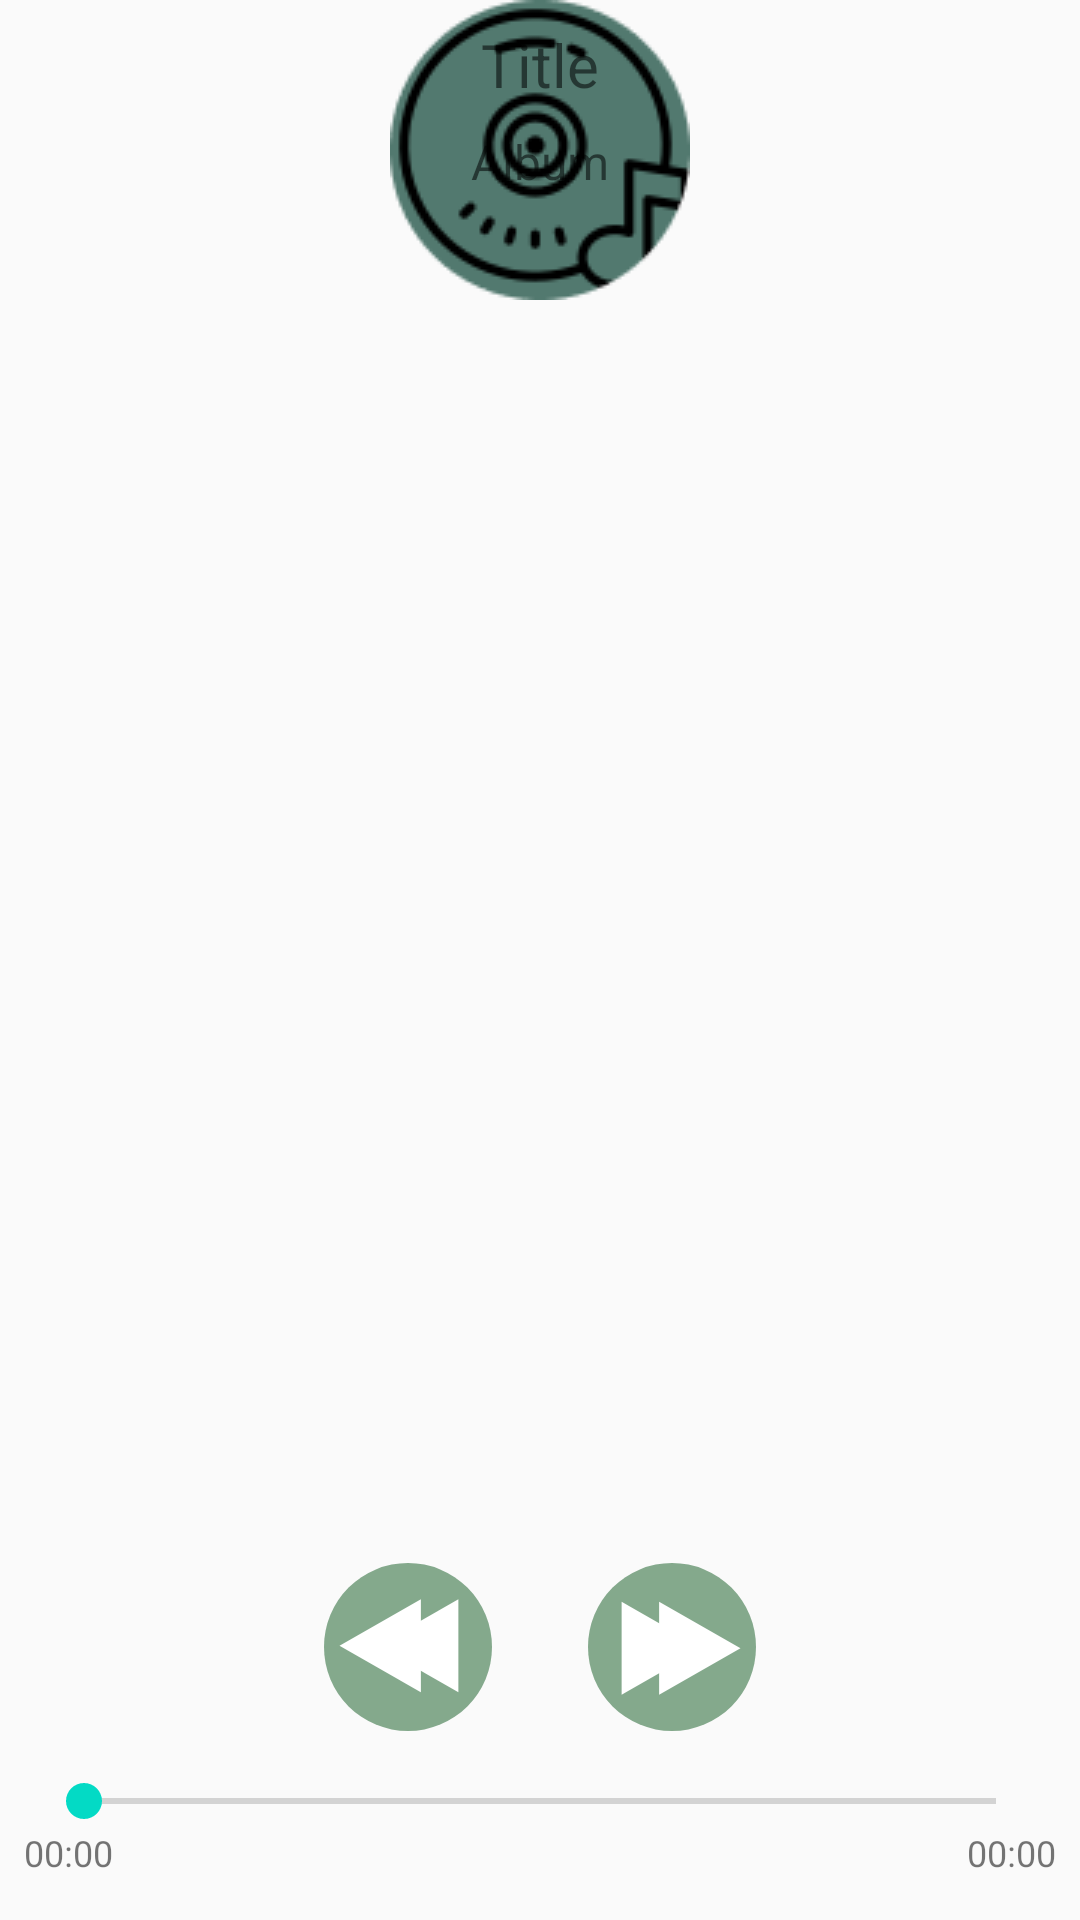

The Android layout XML behind this screen, and the referenced resources:
<!-- AndroidManifest.xml: application theme AppTheme -->
<!-- res/layout/activity_play.xml -->
<?xml version="1.0" encoding="utf-8"?>
<LinearLayout xmlns:android="http://schemas.android.com/apk/res/android"
    xmlns:tools="http://schemas.android.com/tools"
    android:layout_width="match_parent"
    android:layout_height="match_parent"
    xmlns:app="http://schemas.android.com/apk/res-auto"
    android:orientation="vertical">

    <RelativeLayout
        android:layout_width="match_parent"
        android:layout_height="0dp"
        android:layout_weight="5">

        <ImageView
            android:id="@+id/play_cover"
            android:layout_width="match_parent"
            android:layout_height="wrap_content"
            android:scaleType="fitCenter"
            android:src="@drawable/empty_cover_grey_blue" />

        <TextView
            android:id="@+id/play_audio_file_title"
            android:layout_width="match_parent"
            android:layout_height="wrap_content"
            android:background="?playActivityHeaderBG"
            android:gravity="center_horizontal"
            android:padding="@dimen/small_margin"
            android:text="@string/title"
            android:textSize="@dimen/big_font_size" />

        <TextView
            android:id="@+id/play_album_title"
            android:layout_width="match_parent"
            android:layout_height="wrap_content"
            android:paddingBottom="@dimen/small_margin"
            android:textSize="@dimen/medium_font_size"
            android:layout_below="@+id/play_audio_file_title"
            android:gravity="center_horizontal"
            android:text="@string/album"
            android:background="?playActivityHeaderBG" />
    </RelativeLayout>

    <androidx.constraintlayout.widget.ConstraintLayout
        android:layout_width="match_parent"
        android:layout_height="0dp"
        android:layout_weight="2"
        android:orientation="vertical"
        android:paddingBottom="@dimen/small_margin"
        android:paddingTop="@dimen/small_margin">

        <RelativeLayout
            android:id="@+id/play_controls_layout"
            android:layout_width="match_parent"
            android:layout_height="wrap_content"
            android:layout_marginTop="56dp"
            android:orientation="horizontal"
            app:layout_constraintTop_toTopOf="parent"
            tools:layout_editor_absoluteX="0dp">

            <ImageView
                android:id="@+id/play_play"
                android:layout_width="wrap_content"
                android:layout_height="wrap_content"
                android:layout_centerHorizontal="true"
                android:layout_marginStart="@dimen/small_margin"
                android:layout_marginEnd="@dimen/small_margin"
                android:src="@drawable/play_button" />

            <RelativeLayout
                android:id="@+id/skip_backward_1_layout"
                android:layout_width="@dimen/skip_button_height"
                android:layout_height="@dimen/skip_button_height"
                android:layout_centerVertical="true"
                android:layout_marginEnd="@dimen/small_margin"
                android:layout_toStartOf="@+id/skip_backward_2_layout">

            </RelativeLayout>

            <RelativeLayout
                android:id="@+id/skip_backward_2_layout"
                android:layout_width="@dimen/skip_button_height_big"
                android:layout_height="@dimen/skip_button_height_big"
                android:layout_centerVertical="true"
                android:layout_marginEnd="@dimen/small_margin"
                android:layout_toStartOf="@+id/play_play">

                <TextView
                    android:id="@+id/backward_2_tv"
                    android:layout_width="wrap_content"
                    android:layout_height="wrap_content"
                    android:layout_centerInParent="true"
                    android:paddingTop="@dimen/standard_margin"
                    android:textColor="@color/colorPrimary"
                    android:textStyle="bold" />

                <ImageView
                    android:id="@+id/backward_2_iv"
                    android:layout_width="match_parent"
                    android:layout_height="match_parent"
                    android:src="@drawable/backward_button" />
            </RelativeLayout>

            <RelativeLayout
                android:id="@+id/skip_forward_1_layout"
                android:layout_width="@dimen/skip_button_height_big"
                android:layout_height="@dimen/skip_button_height_big"
                android:layout_centerVertical="true"
                android:layout_marginStart="@dimen/small_margin"
                android:layout_toEndOf="@+id/play_play">

                <TextView
                    android:id="@+id/forward_1_tv"
                    android:layout_width="wrap_content"
                    android:layout_height="wrap_content"
                    android:layout_centerInParent="true"
                    android:paddingTop="@dimen/standard_margin"
                    android:textColor="@color/colorPrimary"
                    android:textStyle="bold" />

                <ImageView
                    android:id="@+id/forward_1_iv"
                    android:layout_width="match_parent"
                    android:layout_height="match_parent"
                    android:src="@drawable/forward_button" />
            </RelativeLayout>


        </RelativeLayout>

        <RelativeLayout
            android:layout_width="match_parent"
            android:layout_height="wrap_content"
            app:layout_constraintTop_toBottomOf="@+id/play_controls_layout"
            app:layout_constraintBottom_toBottomOf="parent">

            <SeekBar
                android:id="@+id/play_seekbar"
                android:layout_width="match_parent"
                android:layout_height="wrap_content"
                android:layout_marginStart="@dimen/medium_margin"
                android:layout_marginTop="@dimen/small_margin"
                android:layout_marginEnd="@dimen/medium_margin" />

            <TextView
                android:id="@+id/play_completed_time"
                android:layout_width="wrap_content"
                android:layout_height="wrap_content"
                android:layout_below="@id/play_seekbar"
                android:paddingStart="@dimen/small_margin"
                android:paddingEnd="@dimen/small_margin"
                android:textSize="@dimen/small_font_size"
                android:text="00:00" />

            <TextView
                android:id="@+id/play_time"
                android:layout_width="wrap_content"
                android:layout_height="wrap_content"
                android:layout_below="@id/play_seekbar"
                android:paddingStart="@dimen/small_margin"
                android:paddingEnd="@dimen/small_margin"
                android:layout_alignParentEnd="true"
                android:textSize="@dimen/small_font_size"
                android:text="00:00" />

            <TextView
                android:id="@+id/play_sleep_time"
                android:layout_width="match_parent"
                android:layout_height="wrap_content"
                android:layout_below="@id/play_seekbar"
                android:paddingStart="@dimen/small_margin"
                android:paddingEnd="@dimen/small_margin"
                android:layout_toEndOf="@+id/play_completed_time"
                android:layout_toStartOf="@+id/play_time"
                android:textSize="@dimen/small_font_size"
                android:gravity="center_horizontal"
                android:visibility="gone" />

        </RelativeLayout>

    </androidx.constraintlayout.widget.ConstraintLayout>
</LinearLayout>
<!-- resources referenced by this layout -->
<resources>
  <dimen name="big_font_size">20sp</dimen>
  <dimen name="medium_font_size">16sp</dimen>
  <dimen name="medium_margin">12dp</dimen>
  <dimen name="skip_button_height">48dp</dimen>
  <dimen name="skip_button_height_big">56dp</dimen>
  <dimen name="small_font_size">12sp</dimen>
  <dimen name="small_margin">8dp</dimen>
  <dimen name="standard_margin">16dp</dimen>
  <!-- drawable backward_button (drawable) -->
  <vector xmlns:android="http://schemas.android.com/apk/res/android"
      android:width="65dp"
      android:height="65dp"
      android:viewportWidth="65"
      android:viewportHeight="65">
      <path
          android:fillColor="#FF84A98C"
          android:pathData="M32.5 65a32.5 32.5 0 1 0 0-65 32.5 32.5 0 1 0 0 65z"/>
      <path
          android:fillColor="#FFFFFFFF"
          android:pathData="M20.53 32L52 14v36L20.53 32Z"/>
      <path
          android:fillColor="#FFFFFFFF"
          android:pathData="M6 32l31.47-18v36L6 32Z"/>
  </vector>
  <!-- drawable empty_cover_grey_blue: png bitmap (drawable, 7123 bytes) -->
  <!-- drawable forward_button (drawable) -->
  <vector xmlns:android="http://schemas.android.com/apk/res/android"
      android:width="65dp"
      android:height="65dp"
      android:viewportWidth="65"
      android:viewportHeight="65">
      <path
          android:fillColor="#FF84A98C"
          android:pathData="M32.5 0A32.5 32.5 0 1 0 32.5 65 32.5 32.5 0 1 0 32.5 0z"/>
      <path
          android:fillColor="#FFFFFFFF"
          android:pathData="M44.47 33L13 51V15l31.47 18Z"/>
      <path
          android:fillColor="#FFFFFFFF"
          android:pathData="M59 33L27.53 51V15L59 33Z"/>
  </vector>
  <string name="album">Album</string>
  <string name="title">Title</string>
  <style name="AppTheme" parent="Theme.AppCompat.Light.DarkActionBar">
          <item name="colorPrimary">@color/colorPrimary</item>
          <item name="colorPrimaryDark">@color/colorPrimaryDark</item>
          <item name="colorAccent">@color/colorAccent</item>
          <item name="colorDeletableIcon">@color/colorBackgroundLightDarkTheme</item>
          <item name="playActivityHeaderBG">@color/colorBackgroundStrong</item>
          <item name="android:activatedBackgroundIndicator">@drawable/list_item_activated_background
          </item>
          <item name="actionModeStyle">@style/LStyled.ActionMode</item>
      </style>
  <style name="LStyled.ActionMode" parent="@style/Widget.AppCompat.ActionMode">
          <item name="background">@color/colorPrimaryBright</item>
      </style>
  <!-- not gathered from this repository: default colours our renderer supplied (Android Studio template values) -->
  <color name="colorPrimary">#FF6200EE</color>
  <color name="colorPrimaryDark">#FF3700B3</color>
  <color name="colorAccent">#FF03DAC5</color>
</resources>
